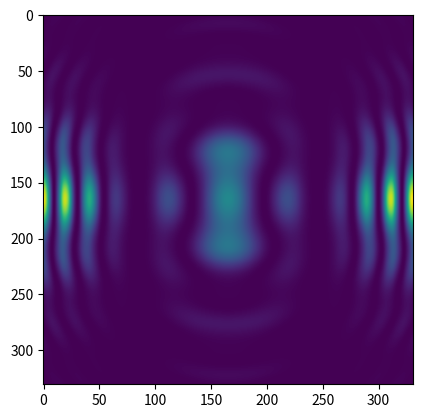

Here is the Python script that generated this plot:
# Load libraries
import numpy as np
import matplotlib.pyplot as plt

# TODO
# We will need to remove one side of the calculations since it is just a mirror image of the other
# In fact, we can remove three sectors, we only need the one top right


# Parameters of the simulations
wavelength = 0.25
distance_to_screen = 5
aperture_grid_size = 0.05
screen_grid_size = 0.03
screen_size = 5


def amplitude(distance_sqr):
    return np.cos(2 * np.pi * distance_sqr**0.5 / wavelength) / (
        4 * np.pi * distance_sqr
    )


def distance_sqr_to_screen(aperture_position, screen_position, screen_distance):
    return (
        (aperture_position[0] - screen_position[0]) ** 2
        + (aperture_position[1] - screen_position[1]) ** 2
        + screen_distance**2
    )


class Aperture:
    def __init__(self, bounds, aperture, aperture_grid_size=aperture_grid_size):
        # Bounds provided as a [ [min_x, max_x], [min_y, max_y] ]
        self.bounds = bounds
        self.aperture = aperture
        self.aperture_points_x = np.linspace(
            bounds[0][0],
            bounds[0][1],
            int((bounds[0][1] - bounds[0][0]) / aperture_grid_size),
        )
        self.aperture_points_y = np.linspace(
            bounds[1][0],
            bounds[1][1],
            int((bounds[1][1] - bounds[1][0]) / aperture_grid_size),
        )
        self.grid = []
        for x in self.aperture_points_x:
            for y in self.aperture_points_y:
                if aperture(x, y) == 1:
                    self.grid.append([x, y])


def intensity_on_screen(aperture, screen_distance, screen_position):
    # Will return a single value denoting the intensity on the screen
    amp = 0
    for point in aperture.grid:
        distance_sqr = distance_sqr_to_screen(point, screen_position, screen_distance)
        amp += amplitude(distance_sqr)
    return amp**2


# Simulate over whole screen
def simulate(aperture, screen_size, screen_distance):
    screen_grid = [
        [x, y]
        for x in np.linspace(0, screen_size / 2, int(screen_size / screen_grid_size))
        for y in np.linspace(0, screen_size / 2, int(screen_size / screen_grid_size))
    ]
    screen_display = []

    for point in screen_grid:
        screen_brightness = intensity_on_screen(aperture, screen_distance, point)
        screen_display.append(screen_brightness)

    return np.reshape(
        screen_display,
        [
            int(screen_size / screen_grid_size),
            int(screen_size / screen_grid_size),
        ],
    ).T


# WIDE DOUBLE SLIT
wide_double_bounds = [[-0.3, 0.3], [-1, 1]]


def wide_double(x, y):
    if -0.3 <= x <= -0.2 or 0.2 <= x <= 0.3:
        return 1
    return 0


wide_double_aperture = Aperture(wide_double_bounds, wide_double)


# Circular aperture
circular_bounds = [[-0.4, 0.4], [-0.4, 0.4]]


def circular(x, y):
    return 1 if x**2 + y**2 <= 0.16 else 0


circular_aperture = Aperture(circular_bounds, circular)

# Square
square_bounds = [[-0.2, 0.2], [-0.2, 0.2]]


def square(x, y):
    if -0.2 <= x <= 0.2 and -0.2 <= y <= 0.2:
        return 1
    return 0


square_aperture = Aperture(square_bounds, square)

# Simulation
result = simulate(wide_double_aperture, screen_size, distance_to_screen)
top = np.concatenate((np.fliplr(result[:, 1:]), result), axis=1)
full = np.concatenate((np.flipud(top[1:, :]), top), axis=0)
plt.imshow(full)  # , cmap="gray")
plt.show()
